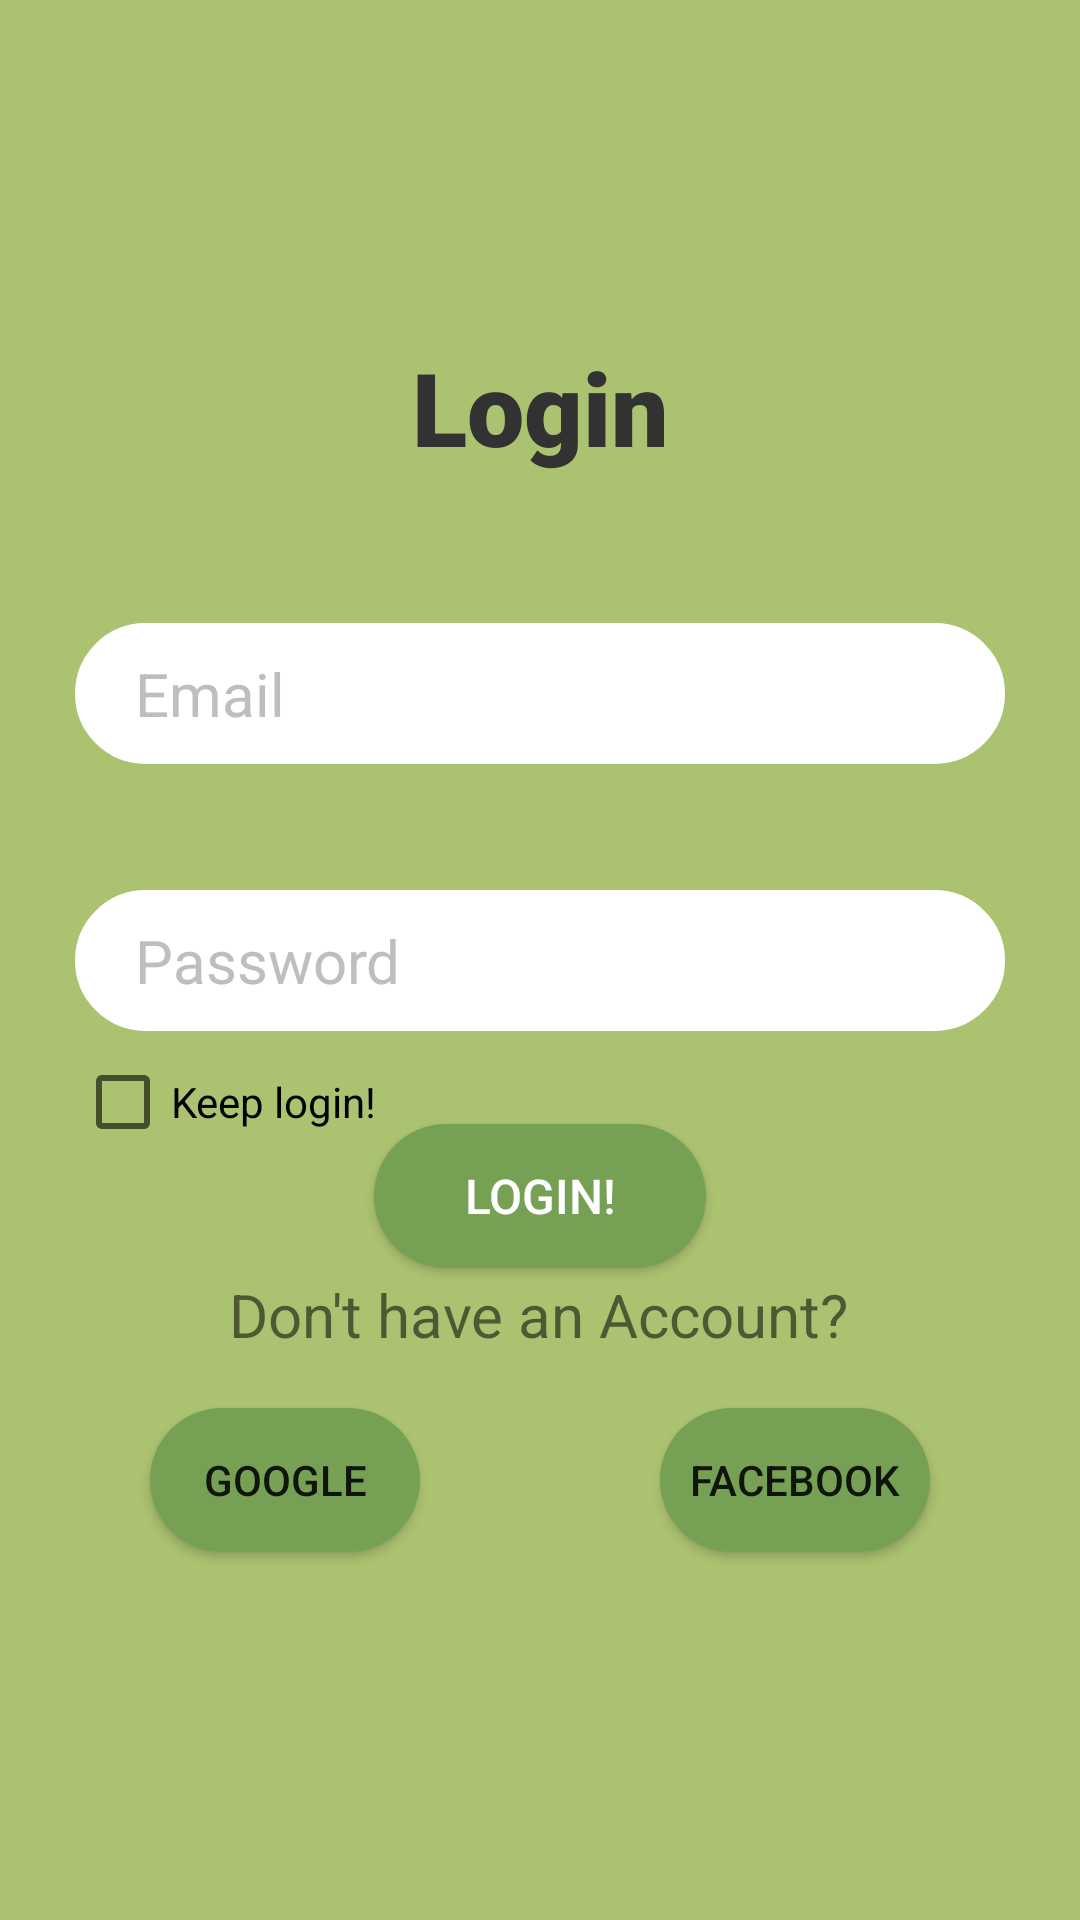

Reconstruct the res/layout file that produces this screen, plus the resources it refers to.
<!-- AndroidManifest.xml: application theme Theme.Practice_login -->
<!-- res/layout/activity_loginactivity.xml -->
<?xml version="1.0" encoding="utf-8"?>
<androidx.constraintlayout.widget.ConstraintLayout xmlns:android="http://schemas.android.com/apk/res/android"
    xmlns:app="http://schemas.android.com/apk/res-auto"
    xmlns:tools="http://schemas.android.com/tools"
    android:layout_width="match_parent"
    android:layout_height="match_parent"
    tools:context=".loginactivity"
    android:background="@color/mainbackgroundcolor">

    <TextView
        android:id="@+id/logo"
        android:layout_width="wrap_content"
        android:layout_height="wrap_content"
        android:backgroundTint="@color/mainbackgroundcolor"
        android:fontFamily="sans-serif-black"
        android:text="Login"
        android:textColor="@android:color/secondary_text_light"
        android:textDirection="firstStrongRtl"
        android:textSize="34sp"
        android:textStyle="bold"
        app:autoSizeTextType="none"
        app:layout_constraintBottom_toBottomOf="parent"
        app:layout_constraintEnd_toEndOf="parent"
        app:layout_constraintStart_toStartOf="parent"
        app:layout_constraintTop_toTopOf="parent"
        app:layout_constraintVertical_bias="0.19" />

    <androidx.appcompat.widget.AppCompatButton
        android:id="@+id/login_button"
        android:layout_width="wrap_content"
        android:layout_height="wrap_content"
        android:background="@drawable/btn_bg"
        android:paddingLeft="30dp"
        android:paddingRight="30dp"
        android:text="Login!"
        android:textColor="@color/white"
        android:textSize="16sp"
        app:layout_constraintBottom_toBottomOf="parent"
        app:layout_constraintEnd_toEndOf="parent"
        app:layout_constraintStart_toStartOf="parent"
        app:layout_constraintTop_toTopOf="parent"
        app:layout_constraintVertical_bias="0.633" />

    <TextView
        android:id="@+id/login_email"
        android:layout_width="0dp"
        android:layout_height="wrap_content"
        android:layout_marginStart="25dp"
        android:layout_marginEnd="25dp"
        android:background="@drawable/input_bg"
        android:backgroundTint="@color/white"
        android:drawableLeft="@drawable/ic_email"
        android:drawablePadding="10dp"
        android:hint="Email"
        android:paddingLeft="20dp"
        android:paddingTop="10dp"
        android:paddingRight="20dp"
        android:paddingBottom="10dp"
        android:textAlignment="viewStart"
        android:textColorHint="@color/hintfontcolor"
        android:textSize="20sp"
        app:layout_constraintBottom_toBottomOf="parent"
        app:layout_constraintEnd_toEndOf="parent"
        app:layout_constraintHorizontal_bias="0.501"
        app:layout_constraintStart_toStartOf="parent"
        app:layout_constraintTop_toTopOf="parent"
        app:layout_constraintVertical_bias="0.35000002" />

    <TextView
        android:id="@+id/login_password"
        android:layout_width="0dp"
        android:layout_height="wrap_content"
        android:layout_marginStart="25dp"
        android:layout_marginEnd="25dp"
        android:background="@drawable/input_bg"
        android:backgroundTint="@color/white"
        android:drawableLeft="@drawable/ic_security"
        android:drawablePadding="10dp"
        android:hint="Password"
        android:paddingLeft="20dp"
        android:paddingTop="10dp"
        android:paddingRight="20dp"
        android:paddingBottom="10dp"
        android:textColorHint="@color/hintfontcolor"
        android:textSize="20sp"
        app:layout_constraintBottom_toBottomOf="parent"
        app:layout_constraintEnd_toEndOf="parent"
        app:layout_constraintStart_toStartOf="parent"
        app:layout_constraintTop_toTopOf="parent" />

    <TextView
        android:id="@+id/gotoregister"
        android:layout_width="wrap_content"
        android:layout_height="wrap_content"
        android:text="@string/don_t_have_an_account"
        android:textSize="20sp"
        app:layout_constraintBottom_toBottomOf="parent"
        app:layout_constraintEnd_toEndOf="parent"
        app:layout_constraintHorizontal_bias="0.497"
        app:layout_constraintStart_toStartOf="parent"
        app:layout_constraintTop_toTopOf="parent"
        app:layout_constraintVertical_bias="0.693" />

    <CheckBox
        android:id="@+id/checkBox"
        android:layout_width="wrap_content"
        android:layout_height="wrap_content"
        android:text="@string/keep_login"
        app:layout_constraintBottom_toBottomOf="parent"
        app:layout_constraintEnd_toEndOf="@+id/login_password"
        app:layout_constraintHorizontal_bias="0.0"
        app:layout_constraintStart_toStartOf="@+id/login_password"
        app:layout_constraintTop_toTopOf="parent"
        app:layout_constraintVertical_bias="0.58000004" />

    <androidx.appcompat.widget.AppCompatButton
        android:id="@+id/button4"
        android:layout_width="0dp"
        android:layout_height="wrap_content"
        android:layout_marginStart="50dp"
        android:layout_marginEnd="220dp"
        android:background="@drawable/btn_bg"
        android:text="@string/google"
        app:layout_constraintBottom_toBottomOf="parent"
        app:layout_constraintEnd_toEndOf="parent"
        app:layout_constraintHorizontal_bias="0.0"
        app:layout_constraintStart_toStartOf="parent"
        app:layout_constraintTop_toTopOf="parent"
        app:layout_constraintVertical_bias="0.793" />

    <androidx.appcompat.widget.AppCompatButton
        android:id="@+id/button5"
        android:layout_width="0dp"
        android:layout_height="wrap_content"
        android:layout_marginStart="220dp"
        android:layout_marginEnd="50dp"
        android:background="@drawable/btn_bg"
        android:text="@string/facebook"
        app:layout_constraintBottom_toBottomOf="parent"
        app:layout_constraintEnd_toEndOf="parent"
        app:layout_constraintHorizontal_bias="0.0"
        app:layout_constraintStart_toStartOf="parent"
        app:layout_constraintTop_toTopOf="parent"
        app:layout_constraintVertical_bias="0.793" />


</androidx.constraintlayout.widget.ConstraintLayout>
<!-- resources referenced by this layout -->
<resources>
  <color name="hintfontcolor">#BEBEBE</color>
  <color name="mainbackgroundcolor">#ABC270</color>
  <color name="white">#FFFFFFFF</color>
  <!-- drawable btn_bg (drawable) -->
  <?xml version="1.0" encoding="utf-8"?>
  <shape xmlns:android="http://schemas.android.com/apk/res/android">
      <solid android:color="@color/buttongreen"></solid>
      <corners android:radius="70dp"></corners>
  </shape>
  <!-- drawable input_bg (drawable) -->
  <?xml version="1.0" encoding="utf-8"?>
  <shape xmlns:android="http://schemas.android.com/apk/res/android">
      <stroke android:color="@color/white" android:width="20dp" ></stroke>
      <corners android:radius="70dp"></corners>
  </shape>
  <string name="don_t_have_an_account">Don\'t have an Account?</string>
  <string name="facebook">FaceBook</string>
  <string name="google">Google</string>
  <string name="keep_login">Keep login!</string>
  <style name="Theme.Practice_login" parent="Theme.MaterialComponents.DayNight.DarkActionBar">
          
          <item name="colorPrimary">@color/purple_500</item>
          <item name="colorPrimaryVariant">@color/purple_700</item>
          <item name="colorOnPrimary">@color/white</item>
          
          <item name="colorSecondary">@color/teal_200</item>
          <item name="colorSecondaryVariant">@color/teal_700</item>
          <item name="colorOnSecondary">@color/black</item>
          
          <item name="android:statusBarColor" tools:targetApi="l">?attr/colorPrimaryVariant</item>
          
      </style>
  <color name="buttongreen">#76a054</color>
  <color name="purple_500">#FF6200EE</color>
  <color name="purple_700">#FF3700B3</color>
  <color name="teal_200">#FF03DAC5</color>
  <color name="teal_700">#FF018786</color>
  <color name="black">#FF000000</color>
</resources>
